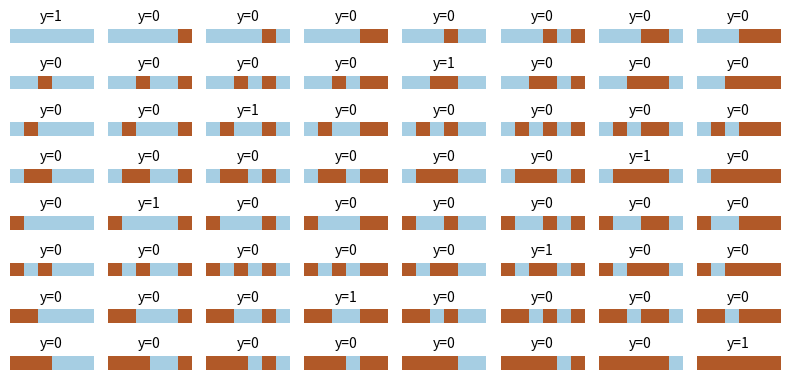
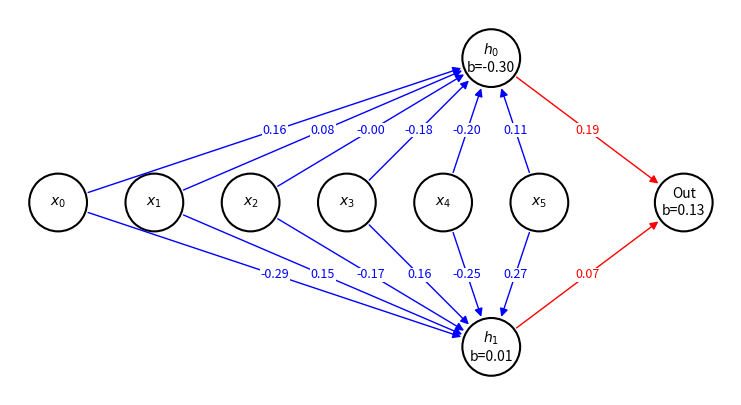
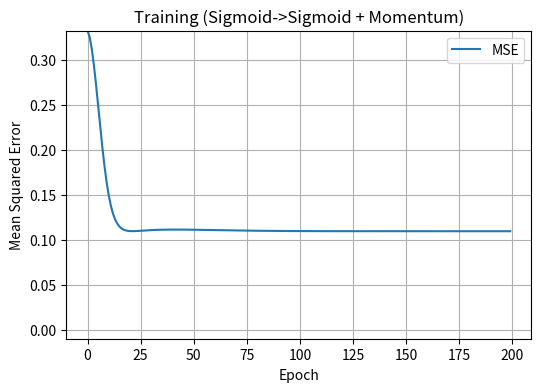
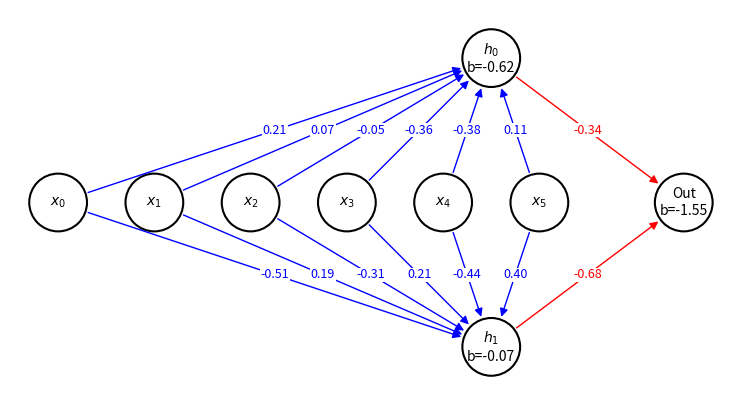

Here is the Python script that generated these plots, in order:
#!/usr/bin/env python
# coding: utf-8
import numpy as np
import matplotlib.pyplot as plt
from matplotlib.patches import FancyArrowPatch

##############################################################################
# 1. Generate the 6-bit mirror-symmetry dataset
##############################################################################
def is_symmetric(bits):
    return (bits[0] == bits[5]) and (bits[1] == bits[4]) and (bits[2] == bits[3])

X_list = [list(np.binary_repr(i, width=6)) for i in range(64)]
y_list = [[1] if is_symmetric(x) else [0] for x in X_list]

X = np.array(X_list, dtype=float)
y = np.array(y_list, dtype=float)

# Display the dataset
fig, axs = plt.subplots(8, 8, figsize=(8,4))
for i, ax in enumerate(cell for row in axs for cell in row):
    ax.imshow(X[i,None], cmap="Paired", vmin=0, vmax=1)
    ax.axis("off")
    ax.set_title(f"y={int(y[i, 0])}", fontsize=10)
plt.tight_layout()
plt.show()

class Untrained_MLP:
    def __init__(self, n_input=6, n_hidden=2, n_output=1,
                 init_range=0.3, seed=10):
        """
        6->2->1 MLP:
         - Sigmoid activation in hidden
         - Sigmoid activation in output
        """
        rng = np.random.RandomState(seed)

        # Weight init in [-init_range, +init_range]
        self.W1 = rng.uniform(-init_range, init_range, (n_input, n_hidden))
        self.b1 = rng.uniform(-init_range, init_range, (n_hidden,))

        self.W2 = rng.uniform(-init_range, init_range, (n_hidden, n_output))
        self.b2 = rng.uniform(-init_range, init_range, (n_output,))

    def sigmoid(self, x):
        return 1.0 / (1.0 + np.exp(-x))

    def forward(self, X):
        """
        Forward pass. Returns (hidden_out, final_out).
        """
        z1 = X @ self.W1 + self.b1
        hidden_out = self.sigmoid(z1)
        z2 = hidden_out @ self.W2 + self.b2
        final_out = self.sigmoid(z2)
        return hidden_out, final_out

    def predict(self, X):
        """Return 0/1 predictions by thresholding final_out>0.5."""
        _, final_out = self.forward(X)
        return (final_out>0.5).astype(int)


def draw_mirror_network(W1, b1, W2, b2):
    """
    Draw a diagram with circles, arrow lines, and weight labels on arrows.
      - 6 input nodes horizontally at y=2, x=0..5
      - 2 hidden nodes: top (h0) at (3,4), bottom (h1) at (3,0)
      - 1 output node at (8,2)
      - Circles bigger + arrow lines with weight labels on them.
    """

    fig, ax = plt.subplots(figsize=(12,5))
    ax.set_xlim(-1, 14)
    ax.set_ylim(-1, 7)
    ax.set_aspect("equal")
    ax.axis("off")

    # Coordinates & circle sizes
    input_positions = [(i * 2, 3) for i in range(6)]  # x=0..5, y=2
    h0_pos = (9, 6)
    h1_pos = (9, 0)
    out_pos = (13, 3)

    circle_radius = 0.6  # bigger circle

    # 1) Draw input nodes
    for i, (xx, yy) in enumerate(input_positions):
        c = plt.Circle((xx, yy), radius=circle_radius, fill=False, lw=1.5)
        ax.add_patch(c)
        ax.text(xx, yy, f"$x_{i}$", ha="center", va="center", fontsize=10)

    # 2) Hidden nodes
    for idx, (hx, hy) in enumerate([h0_pos, h1_pos]):
        c = plt.Circle((hx, hy), radius=circle_radius, fill=False, lw=1.5)
        ax.add_patch(c)
        ax.text(hx, hy, f"$h_{idx}$\nb={b1[idx]:.2f}", ha="center", va="center", fontsize=10)
        # ax.text(hx, hy, f"$h_{idx}$", ha="center", va="center", fontsize=10)

    # 3) Output node
    ox, oy = out_pos
    c = plt.Circle((ox, oy), radius=circle_radius, fill=False, lw=1.5)
    ax.add_patch(c)
    ax.text(ox, oy, f"Out\nb={b2[0]:.2f}", ha="center", va="center", fontsize=10)
    # ax.text(ox, oy, f"Out", ha="center", va="center", fontsize=10)

    # Helper arrow function
    def draw_arrow_and_label(x0, y0, x1, y1, label, color="blue"):

        # Start and end arrow at circle edge, not center:
        angle = np.arctan2(y1 - y0, x1 - x0)
        xstart = x0 + circle_radius * np.cos(angle)
        ystart = y0 + circle_radius * np.sin(angle)
        xend = x1 - circle_radius * np.cos(angle)
        yend = y1 - circle_radius * np.sin(angle)
        ax.add_patch(FancyArrowPatch((xstart, ystart), (xend, yend),
                                arrowstyle='-|>',
                                mutation_scale=12,
                                lw=1,
                                color=color))
        # Label at arrow midpoint
        ax.text((x0 + x1) / 2, (y0 + y1) / 2, label, fontsize=9, color=color,
                ha="center", va="center",
                bbox=dict(boxstyle="square,pad=0.05", fc="white", ec="none"))

    # 4) Draw arrows for input->hidden
    # W1 shape: (6,2)
    for i, (xx, yy) in enumerate(input_positions):
        w_h0 = W1[i, 0]
        w_h1 = W1[i, 1]
        draw_arrow_and_label(xx, yy, h0_pos[0], h0_pos[1], f"{w_h0:.2f}", "blue")
        draw_arrow_and_label(xx, yy, h1_pos[0], h1_pos[1], f"{w_h1:.2f}", "blue")

    # 5) Draw arrows for hidden->output
    # W2 shape: (2,1)
    draw_arrow_and_label(h0_pos[0], h0_pos[1], ox, oy, f"{W2[0,0]:.2f}", "red")
    draw_arrow_and_label(h1_pos[0], h1_pos[1], ox, oy, f"{W2[1,0]:.2f}", "red")

    plt.show()

def plot_training_error(history, label='MSE'):
    plt.figure(figsize=(6,4))
    plt.plot(history, label=label)
    plt.xlabel("Epoch")
    plt.ylabel("Mean Squared Error")
    plt.title("Training (Sigmoid->Sigmoid + Momentum)")
    plt.grid(True)
    plt.ylim(-0.01, max(history))
    plt.legend()
    plt.show()

mlp = Untrained_MLP()
preds = mlp.predict(X)
acc = np.mean(preds==y)
print(f"Initial training accuracy: {acc*100:.2f}%")

draw_mirror_network(mlp.W1, mlp.b1, mlp.W2, mlp.b2)

class Trainable_MLP(Untrained_MLP):
    def __init__(self, n_input=6, n_hidden=2, n_output=1,
                 lr=0.1, momentum=0.9, init_range=0.3, seed=10):
        super().__init__(n_input=n_input, n_hidden=n_hidden, n_output=n_output,
                         init_range=init_range, seed=seed)
        self.lr = lr
        self.momentum = momentum
        self.W1_m = np.zeros_like(self.W1)
        self.b1_m = np.zeros_like(self.b1)
        self.W2_m = np.zeros_like(self.W2)
        self.b2_m = np.zeros_like(self.b2)

    def sigmoid_deriv(self, s):
        # s is the sigmoid output
        return s * (1.0 - s)

    def backward(self, X, hidden_out, final_out, y):
        """
        Backprop with momentum.
        X: shape (batch, 6)
        hidden_out: shape (batch, 2)
        final_out: shape (batch, 1)
        y: shape (batch, 1)
        """
        batch_size = X.shape[0]

        # Output delta
        error = final_out - y  # shape (batch,1)
        d_final = 2 * error * self.sigmoid_deriv(final_out)

        # Hidden delta
        d_hidden = (d_final @ self.W2.T) * self.sigmoid_deriv(hidden_out)

        # Grad for W2,b2
        grad_W2 = hidden_out.T @ d_final / batch_size   # (2,1)
        grad_b2 = np.mean(d_final, axis=0)             # (1,)

        # Grad for W1,b1
        grad_W1 = X.T @ d_hidden / batch_size          # (6,2)
        grad_b1 = np.mean(d_hidden, axis=0)            # (2,)

        # Momentum update for W2,b2
        self.W2_m = self.momentum*self.W2_m - self.lr*grad_W2
        self.b2_m = self.momentum*self.b2_m - self.lr*grad_b2
        self.W2 += self.W2_m
        self.b2 += self.b2_m

        # Momentum update for W1,b1
        self.W1_m = self.momentum*self.W1_m - self.lr*grad_W1
        self.b1_m = self.momentum*self.b1_m - self.lr*grad_b1
        self.W1 += self.W1_m
        self.b1 += self.b1_m

    def train_on_batch(self, X, y):
        """One epoch of forward+backward over the full dataset."""
        hidden_out, final_out = self.forward(X)
        self.backward(X, hidden_out, final_out, y)
        mse = np.mean((final_out - y)**2)
        return mse

mlp = Trainable_MLP(n_input=6, n_hidden=2, n_output=1,
                    lr=0.1,
                    momentum=0.9,
                    init_range=0.5,
                    seed=10)

epochs = 200
mse_history = []
for epoch in range(epochs):
    mse = mlp.train_on_batch(X, y)
    mse_history.append(mse)

preds = mlp.predict(X)
acc = np.mean(preds==y)
print(f"Final training accuracy: {acc*100:.2f}%")

plot_training_error(mse_history)

draw_mirror_network(mlp.W1, mlp.b1, mlp.W2, mlp.b2)
